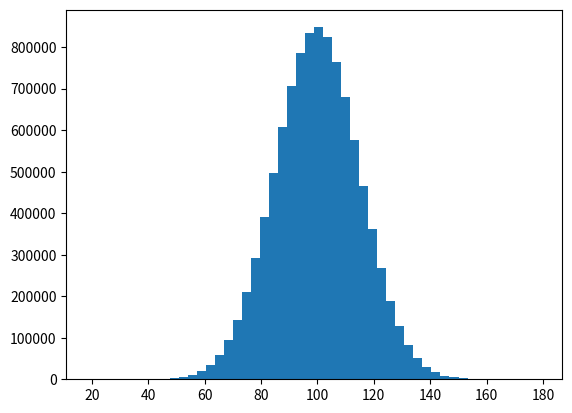

Here is the Python script that generated this plot: (Note: this script raises an exception after producing the figure.)
import numpy as np
import matplotlib.pyplot as plt

mu, sigma = 100, 15
x = mu + sigma * np.random.randn(10000000)

n, bins, patches = plt.hist(x, 50, normed=1, facecolor='g', alpha=0.75)

plt.xlabel('Smarts')
plt.ylabel('Probability')
plt.title('Histogram of IQ')
plt.text(60, .025, r'$\mu=100, \ \sigma=15$')
plt.axis([40, 160, 0, 0.03])
plt.grid(True)
plt.show()